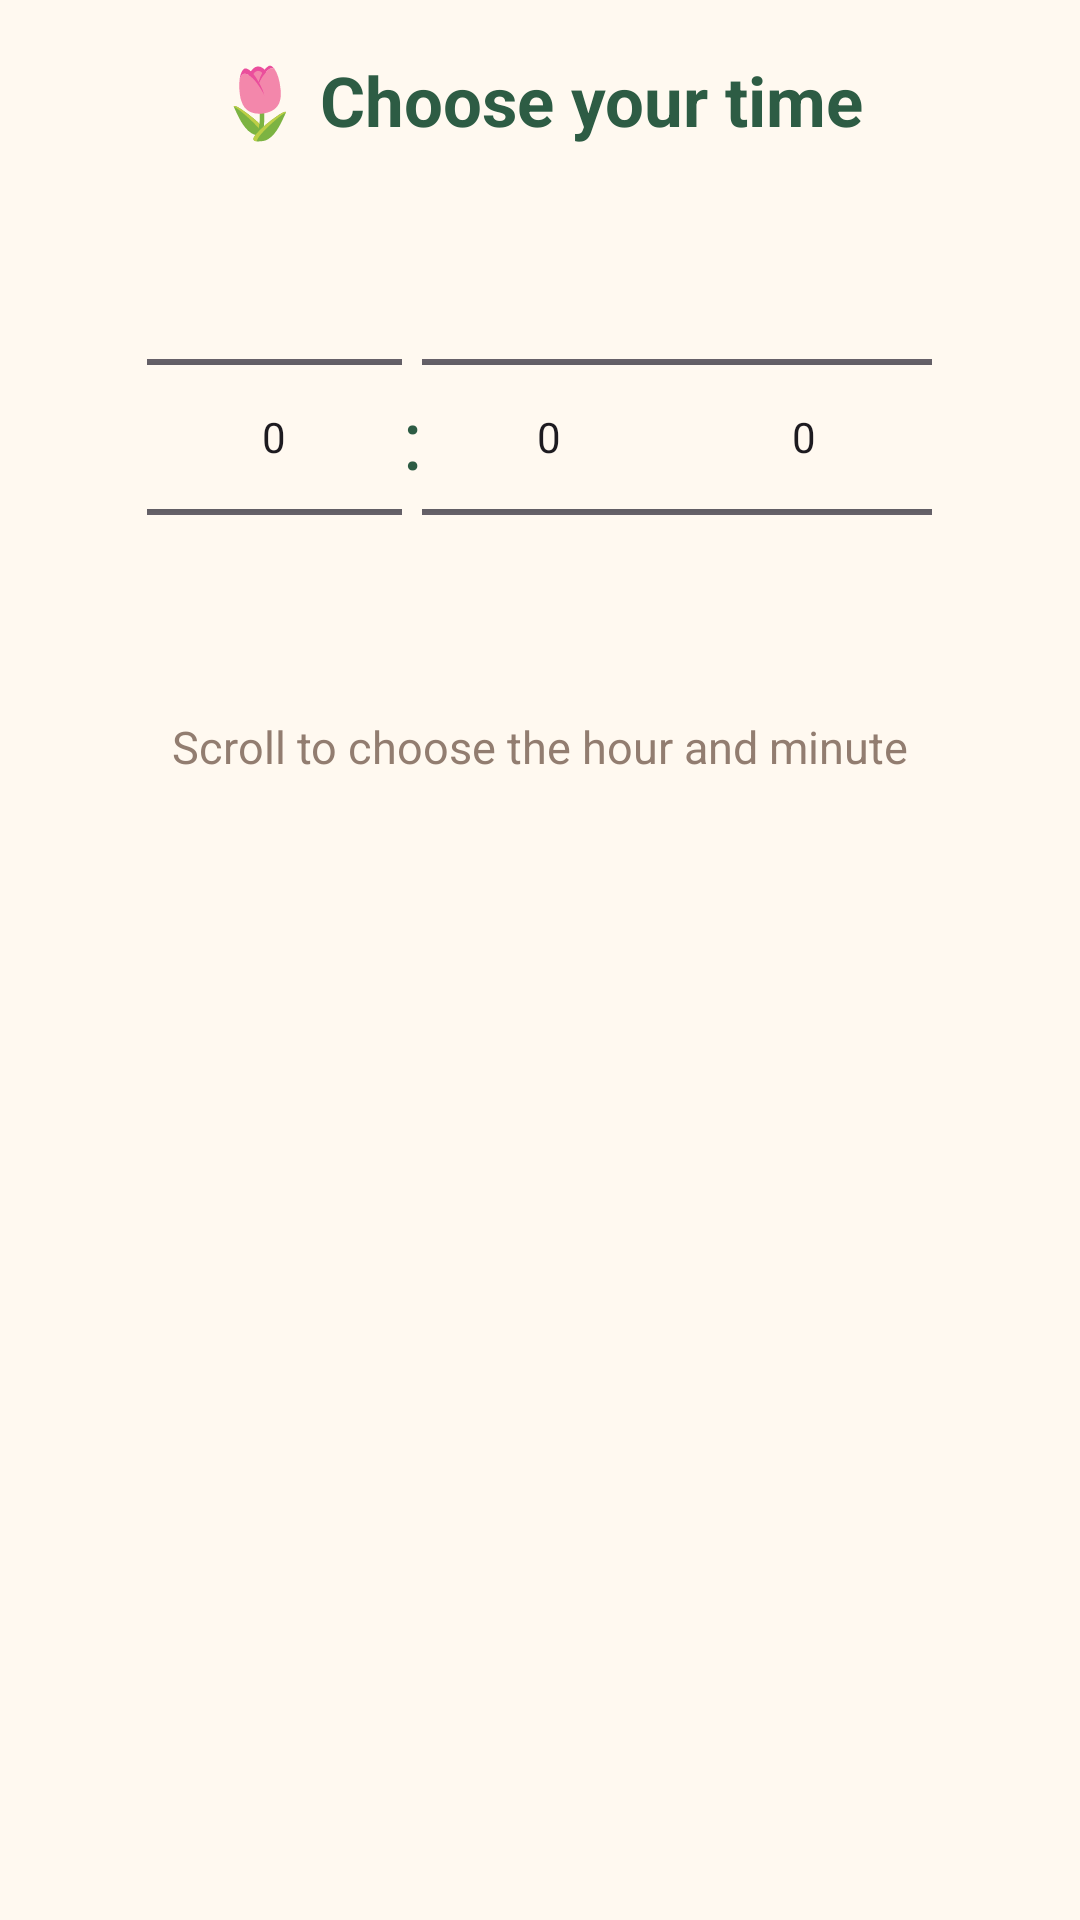

Layout XML and referenced resources for this Android screen:
<!-- AndroidManifest.xml: application theme Theme.ElderlyReminderApp -->
<!-- res/layout/dialog_time_picker.xml -->
<?xml version="1.0" encoding="utf-8"?>
<LinearLayout xmlns:android="http://schemas.android.com/apk/res/android"
    android:layout_width="match_parent"
    android:layout_height="wrap_content"
    android:orientation="vertical"
    android:padding="18dp"
    android:background="#FFF9F0">

    <TextView
        android:layout_width="match_parent"
        android:layout_height="wrap_content"
        android:text="🌷 Choose your time"
        android:textColor="#2D5C44"
        android:textSize="23sp"
        android:textStyle="bold"
        android:gravity="center"
        android:paddingBottom="12dp" />

    <LinearLayout
        android:layout_width="match_parent"
        android:layout_height="wrap_content"
        android:gravity="center"
        android:orientation="horizontal">

        <NumberPicker
            android:id="@+id/hour_picker"
            android:layout_width="85dp"
            android:layout_height="170dp" />

        <TextView
            android:layout_width="wrap_content"
            android:layout_height="wrap_content"
            android:text=":"
            android:textSize="28sp"
            android:textColor="#2D5C44" />

        <NumberPicker
            android:id="@+id/minute_picker"
            android:layout_width="85dp"
            android:layout_height="170dp" />

        <NumberPicker
            android:id="@+id/ampm_picker"
            android:layout_width="85dp"
            android:layout_height="170dp" />

    </LinearLayout>

    <TextView
        android:layout_width="match_parent"
        android:layout_height="wrap_content"
        android:text="Scroll to choose the hour and minute"
        android:textColor="#927D70"
        android:textSize="15sp"
        android:gravity="center"
        android:paddingTop="8dp" />

</LinearLayout>
<!-- resources referenced by this layout -->
<resources>
  <style name="Theme.ElderlyReminderApp" parent="Base.Theme.ElderlyReminderApp" />
  <style name="Base.Theme.ElderlyReminderApp" parent="Theme.Material3.DayNight.NoActionBar">
      </style>
</resources>
